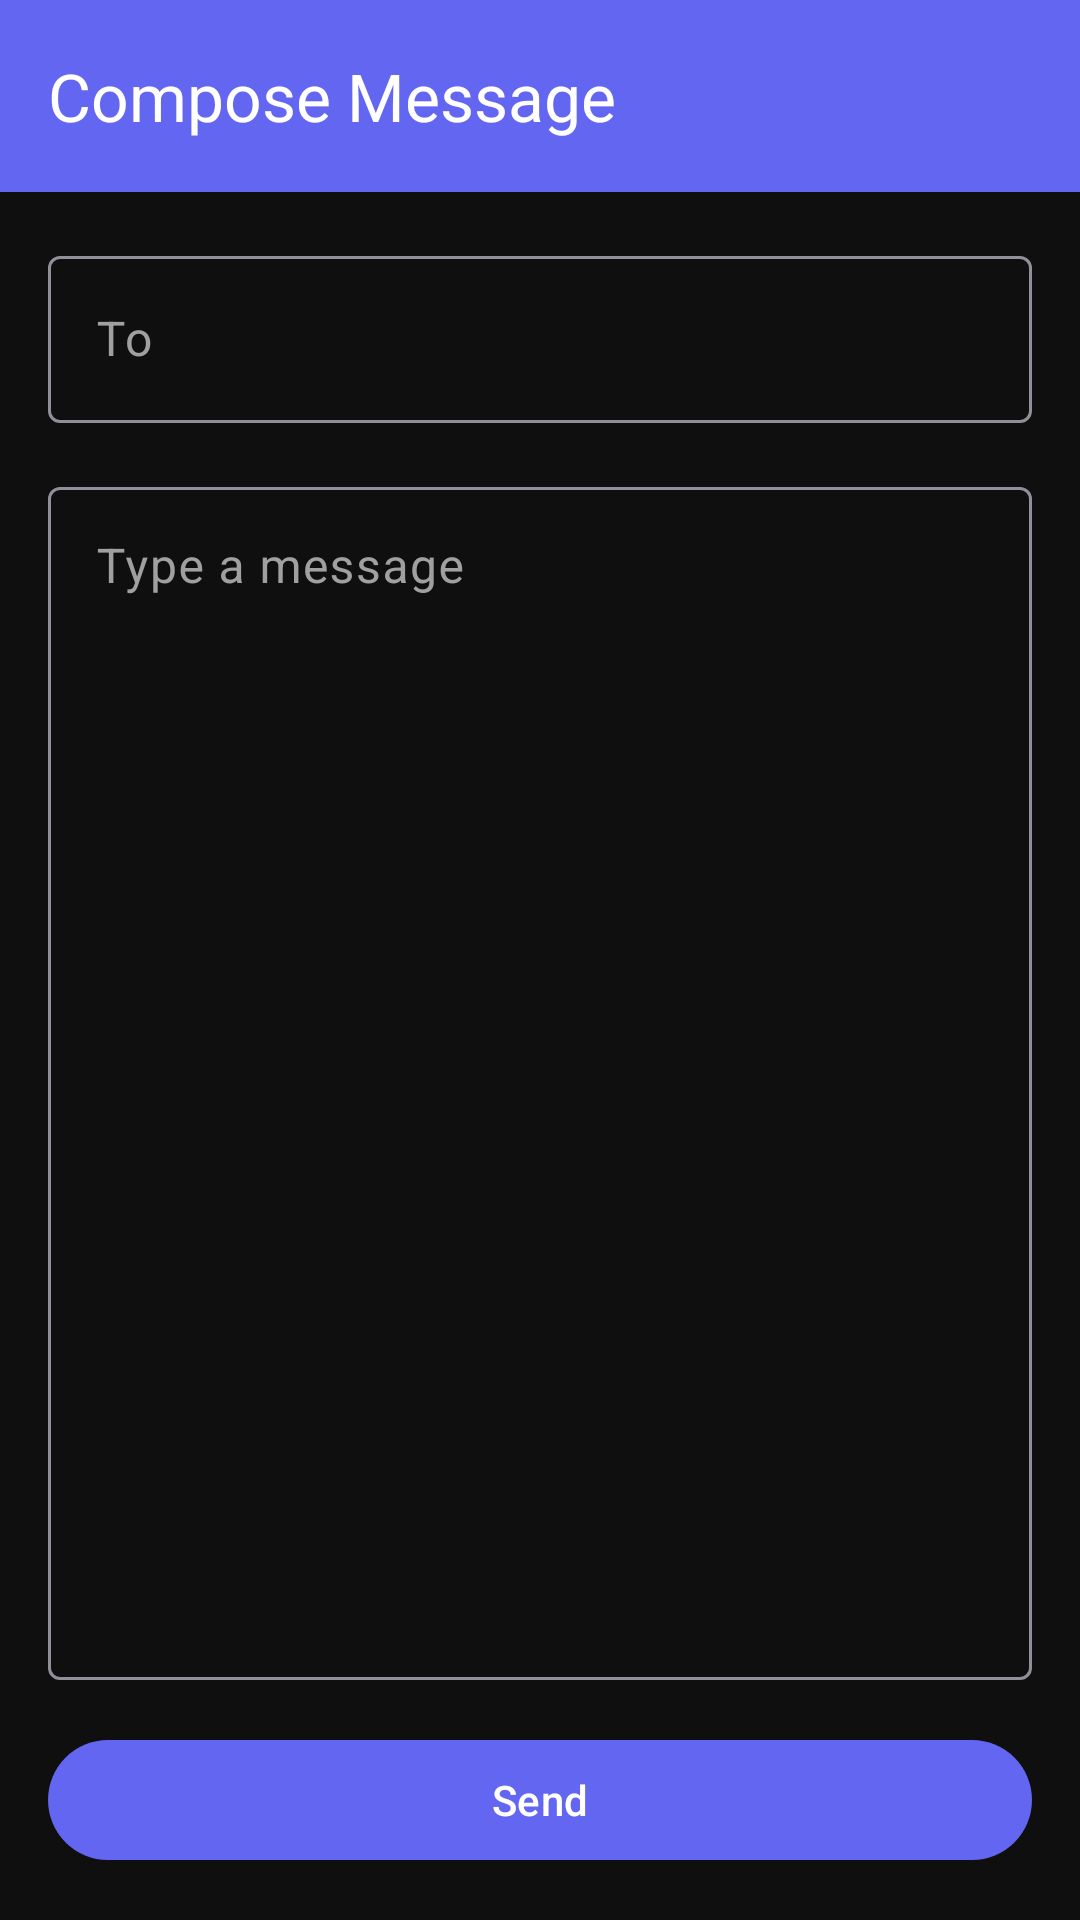

Layout XML and referenced resources for this Android screen:
<!-- AndroidManifest.xml: application theme Theme.VirtualAndroidSMS -->
<!-- res/layout/activity_compose_sms.xml -->
<?xml version="1.0" encoding="utf-8"?>
<androidx.constraintlayout.widget.ConstraintLayout xmlns:android="http://schemas.android.com/apk/res/android"
    xmlns:app="http://schemas.android.com/apk/res-auto"
    xmlns:tools="http://schemas.android.com/tools"
    android:layout_width="match_parent"
    android:layout_height="match_parent"
    tools:context=".ui.ComposeSmsActivity">

    <com.google.android.material.appbar.MaterialToolbar
        android:id="@+id/toolbar"
        android:layout_width="match_parent"
        android:layout_height="?attr/actionBarSize"
        android:background="@color/primary"
        app:layout_constraintTop_toTopOf="parent"
        app:navigationIcon="@drawable/ic_back"
        app:navigationIconTint="@color/on_primary"
        app:title="@string/compose_message"
        app:titleTextColor="@color/on_primary" />

    <com.google.android.material.textfield.TextInputLayout
        android:id="@+id/tilRecipient"
        style="@style/Widget.Material3.TextInputLayout.OutlinedBox"
        android:layout_width="0dp"
        android:layout_height="wrap_content"
        android:layout_margin="16dp"
        android:hint="@string/to"
        app:layout_constraintEnd_toEndOf="parent"
        app:layout_constraintStart_toStartOf="parent"
        app:layout_constraintTop_toBottomOf="@id/toolbar">

        <com.google.android.material.textfield.TextInputEditText
            android:id="@+id/etRecipient"
            android:layout_width="match_parent"
            android:layout_height="wrap_content"
            android:inputType="phone"
            android:maxLines="1" />

    </com.google.android.material.textfield.TextInputLayout>

    <com.google.android.material.textfield.TextInputLayout
        android:id="@+id/tilMessage"
        style="@style/Widget.Material3.TextInputLayout.OutlinedBox"
        android:layout_width="0dp"
        android:layout_height="0dp"
        android:layout_margin="16dp"
        android:hint="@string/type_message"
        app:layout_constraintBottom_toTopOf="@id/btnSend"
        app:layout_constraintEnd_toEndOf="parent"
        app:layout_constraintStart_toStartOf="parent"
        app:layout_constraintTop_toBottomOf="@id/tilRecipient">

        <com.google.android.material.textfield.TextInputEditText
            android:id="@+id/etMessage"
            android:layout_width="match_parent"
            android:layout_height="match_parent"
            android:gravity="top"
            android:inputType="textMultiLine" />

    </com.google.android.material.textfield.TextInputLayout>

    <TextView
        android:id="@+id/tvCharCount"
        android:layout_width="wrap_content"
        android:layout_height="wrap_content"
        android:layout_marginEnd="16dp"
        android:layout_marginBottom="8dp"
        android:textColor="@color/text_secondary"
        android:textSize="12sp"
        app:layout_constraintBottom_toTopOf="@id/btnSend"
        app:layout_constraintEnd_toEndOf="parent"
        tools:text="0/160" />

    <com.google.android.material.button.MaterialButton
        android:id="@+id/btnSend"
        android:layout_width="0dp"
        android:layout_height="wrap_content"
        android:layout_margin="16dp"
        android:text="@string/send"
        app:icon="@drawable/ic_send"
        app:layout_constraintBottom_toBottomOf="parent"
        app:layout_constraintEnd_toEndOf="parent"
        app:layout_constraintStart_toStartOf="parent" />

</androidx.constraintlayout.widget.ConstraintLayout>
<!-- resources referenced by this layout -->
<resources>
  <color name="on_primary">#FFFFFF</color>
  <color name="primary">#6366F1</color>
  <color name="text_secondary">#A0A0A0</color>
  <string name="compose_message">Compose Message</string>
  <string name="send">Send</string>
  <string name="to">To</string>
  <string name="type_message">Type a message</string>
  <style name="Theme.VirtualAndroidSMS" parent="Theme.Material3.Dark.NoActionBar">
          <item name="colorPrimary">@color/primary</item>
          <item name="colorPrimaryContainer">@color/primary_dark</item>
          <item name="colorSecondary">@color/accent</item>
          <item name="colorSecondaryContainer">@color/primary_light</item>
          <item name="android:colorBackground">@color/background</item>
          <item name="colorSurface">@color/surface</item>
          <item name="colorSurfaceVariant">@color/surface_variant</item>
          <item name="colorError">@color/error</item>
          <item name="colorOnPrimary">@color/on_primary</item>
          <item name="colorOnBackground">@color/on_background</item>
          <item name="colorOnSurface">@color/on_surface</item>
          <item name="colorOnSurfaceVariant">@color/text_secondary</item>
          <item name="colorOnError">@color/on_error</item>
          <item name="android:statusBarColor">@color/status_bar</item>
          <item name="android:navigationBarColor">@color/background</item>
          <item name="android:windowLightStatusBar">false</item>
          <item name="android:windowLightNavigationBar">false</item>
      </style>
  <color name="primary_dark">#4F46E5</color>
  <color name="accent">#6366F1</color>
  <color name="primary_light">#818CF8</color>
  <color name="background">#0F0F0F</color>
  <color name="surface">#1A1A1A</color>
  <color name="surface_variant">#252525</color>
  <color name="error">#EF4444</color>
  <color name="on_background">#FFFFFF</color>
  <color name="on_surface">#FFFFFF</color>
  <color name="on_error">#FFFFFF</color>
  <color name="status_bar">#0F0F0F</color>
</resources>
